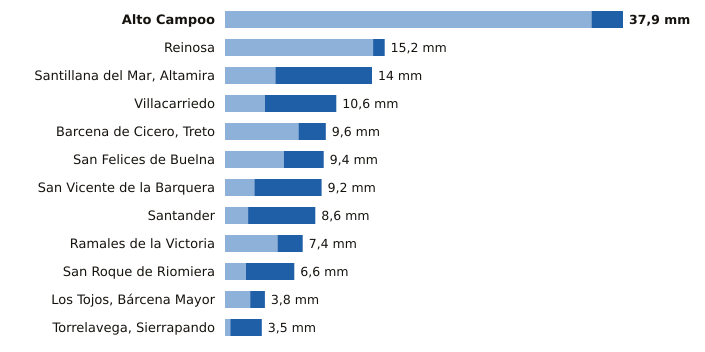

Source data for this figure (header and first rows):
estacion, provincia, indicativo, mm_6_dias_anteriores, mm_hoy, mm_7_dias, horas_de_hoy
Alto Campoo, Cantabria, 9001S, 34.9, 3.0, 37.9, 9
Reinosa, Cantabria, 9001D, 14.1, 1.1, 15.2, 9
Santillana del Mar, Altamira, Cantabria, 1740, 4.8, 9.2, 14.0, 8
Villacarriedo, Cantabria, 1124E, 3.8, 6.8, 10.6, 9
Barcena de Cicero, Treto, Cantabria, 1096X, 7.0, 2.6, 9.6, 8
San Felices de Buelna, Cantabria, 1152C, 5.6, 3.8, 9.4, 8
San Vicente de la Barquera, Cantabria, 1159, 2.8, 6.4, 9.2, 9
Santander, Cantabria, 1111X, 2.2, 6.4, 8.6, 9
Ramales de la Victoria, Cantabria, 1089U, 5.0, 2.4, 7.4, 8
San Roque de Riomiera, Cantabria, 1103X, 2.0, 4.6, 6.6, 5
Los Tojos, Bárcena Mayor, Cantabria, 1135C, 2.4, 1.4, 3.8, 9
Torrelavega, Sierrapando, Cantabria, 1154H, 0.5, 3.0, 3.5, 9
